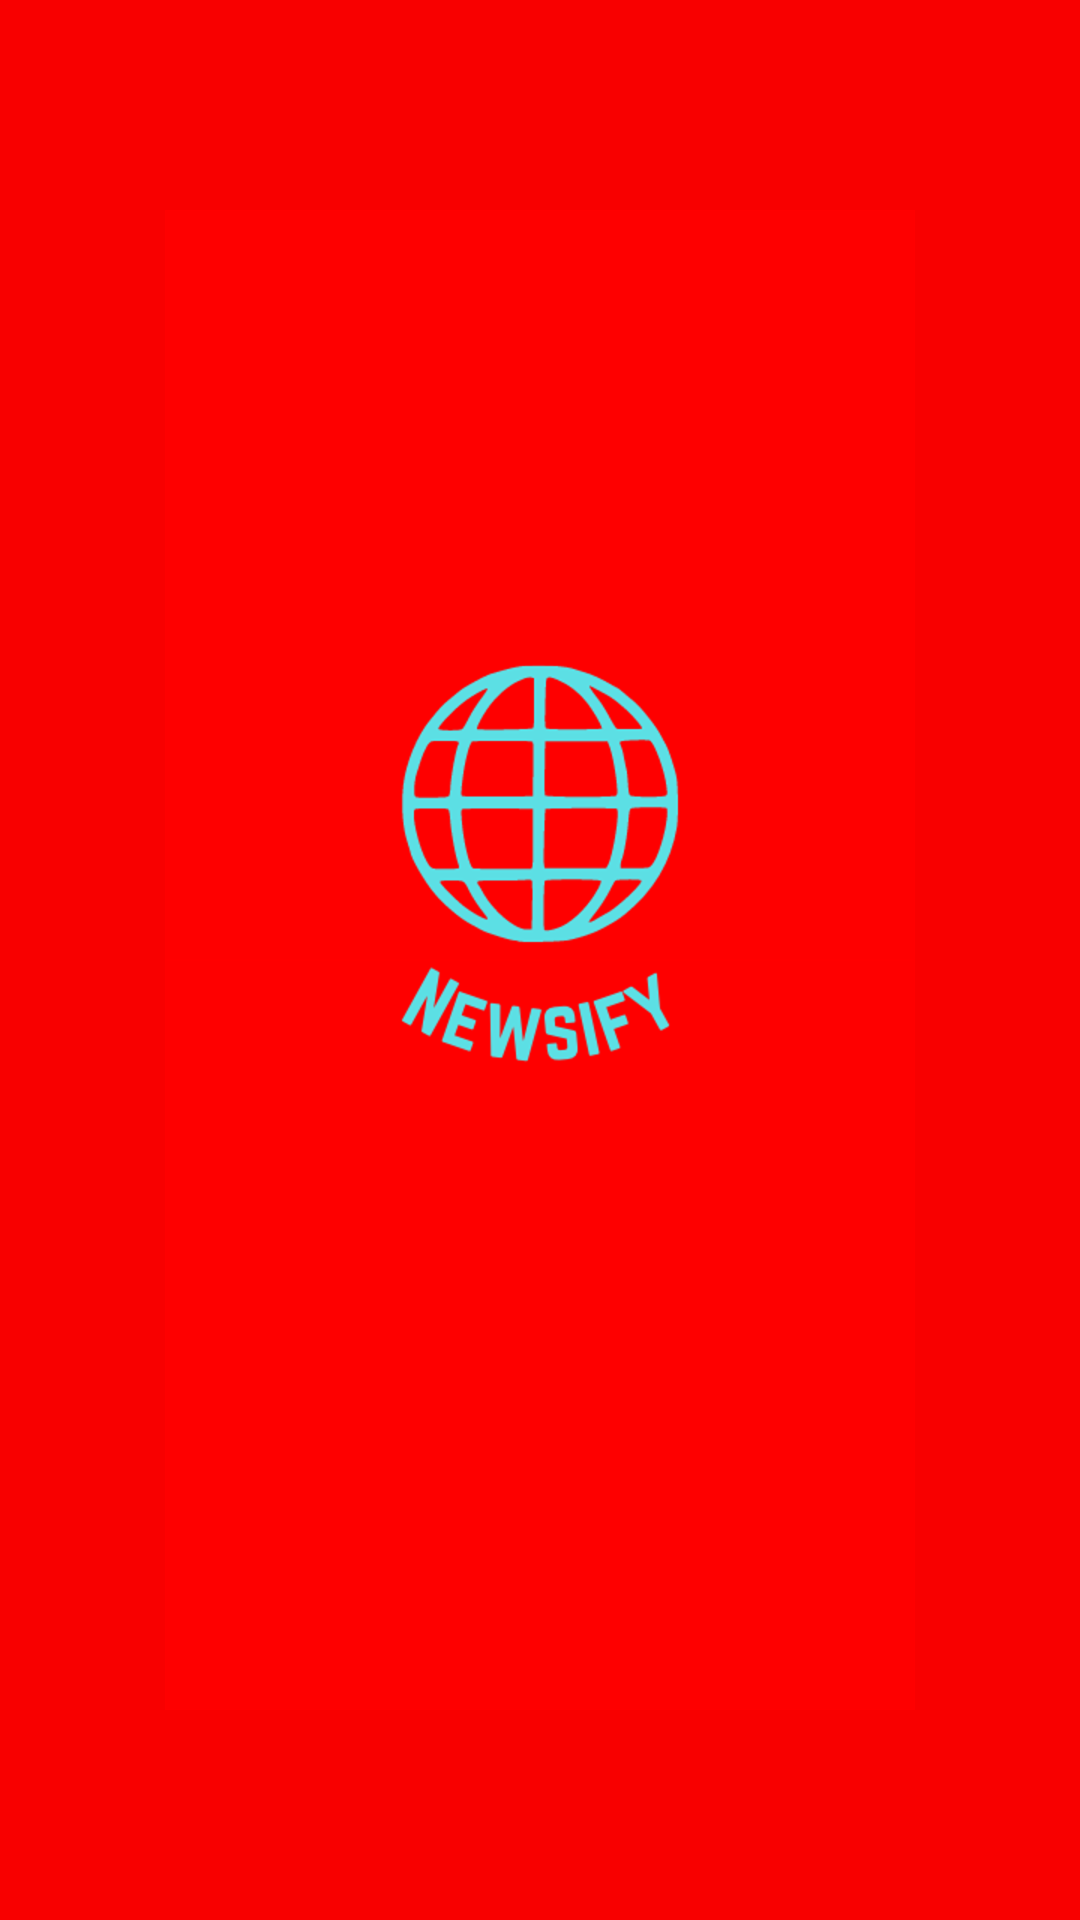

Here is an Android app screen rendered from its layout file. Give the layout XML and the strings, colors and styles it references.
<!-- AndroidManifest.xml: application theme Theme.Newsify -->
<!-- res/layout/activity_splash.xml -->
<?xml version="1.0" encoding="utf-8"?>
<RelativeLayout xmlns:android="http://schemas.android.com/apk/res/android"
    xmlns:tools="http://schemas.android.com/tools"
    android:layout_width="match_parent"
    android:layout_height="match_parent"
    android:background="@color/background"
    tools:context=".activity.SplashActivity">

    <RelativeLayout
        android:layout_width="wrap_content"
        android:layout_height="wrap_content"
        android:layout_centerInParent="true">

        <ImageView
            android:id="@+id/logo_top"
            android:layout_width="wrap_content"
            android:layout_height="wrap_content"
            android:src="@drawable/logo_top" />

        <ImageView
            android:id="@+id/logo_bottom"
            android:layout_width="wrap_content"
            android:layout_height="wrap_content"
            android:layout_below="@+id/logo_top"
            android:src="@drawable/logo_bottom" />

    </RelativeLayout>


</RelativeLayout>
<!-- resources referenced by this layout -->
<resources>
  <color name="background">#F80000</color>
  <!-- drawable logo_bottom: png bitmap (drawable-hdpi, 8911 bytes) -->
  <!-- drawable logo_top: png bitmap (drawable-hdpi, 15818 bytes) -->
  <style name="Theme.Newsify" parent="Theme.MaterialComponents.DayNight.NoActionBar">
          
          <item name="colorPrimary">@color/purple_200</item>
          <item name="colorPrimaryVariant">@color/background</item>
          <item name="colorOnPrimary">@color/white</item>
          
          <item name="colorSecondary">@color/background</item>
          <item name="colorSecondaryVariant">@color/teal_700</item>
          <item name="colorOnSecondary">@color/black</item>
          
          <item name="android:statusBarColor" tools:targetApi="l">?attr/colorPrimaryVariant</item>
          
      </style>
  <color name="purple_200">#ff5a36</color>
  <color name="white">#FFFFFFFF</color>
  <color name="teal_700">#FF018786</color>
  <color name="black">#FF000000</color>
</resources>
